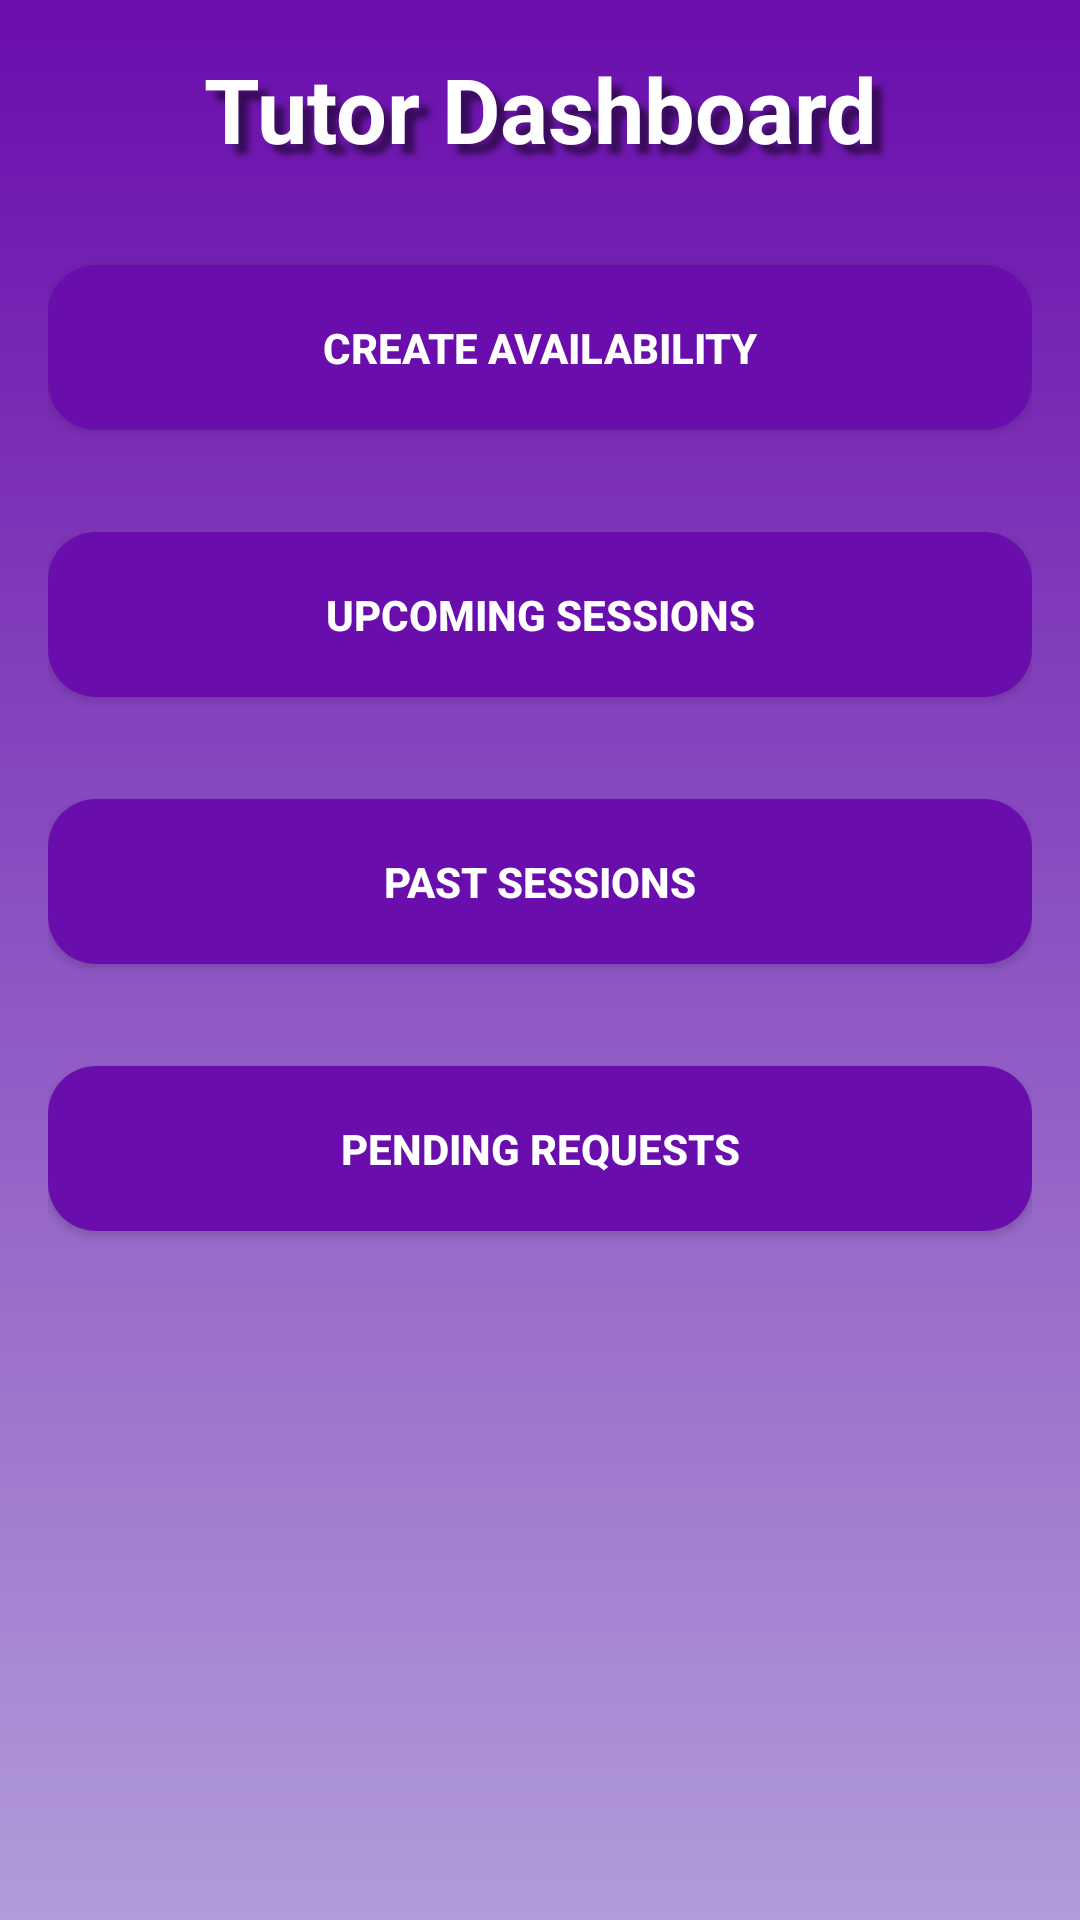

The Android layout XML behind this screen, and the referenced resources:
<!-- AndroidManifest.xml: application theme Theme.Group12OTAMS -->
<!-- res/layout/activity_tutor_dashboard.xml -->
<?xml version="1.0" encoding="utf-8"?>
<LinearLayout xmlns:android="http://schemas.android.com/apk/res/android"
    android:layout_width="match_parent"
    android:layout_height="match_parent"
    android:orientation="vertical"
    android:padding="16dp"
    android:background="@drawable/purple_gradient_background">

    <TextView
        android:id="@+id/tvTutorDashboardTitle"
        android:layout_width="match_parent"
        android:layout_height="wrap_content"
        android:text="Tutor Dashboard"
        android:textSize="30sp"
        android:textStyle="bold"
        android:textColor="#FFFFFF"
        android:shadowColor="#80000000"
        android:shadowDx="10"
        android:shadowDy="10"
        android:shadowRadius="5"
        android:textAlignment="center"
        android:layout_marginBottom="32dp" />

    <Button
        android:id="@+id/btnCreateAvailability"
        android:layout_width="match_parent"
        android:layout_height="55dp"
        android:text="Create Availability"
        android:background="@drawable/rounded_button_purple"
        android:textColor="#FFFFFF"
        android:textStyle="bold"
        android:layout_marginBottom="34dp" />

    <Button
        android:id="@+id/btnUpcomingSessions"
        android:layout_width="match_parent"
        android:layout_height="55dp"
        android:text="Upcoming Sessions"
        android:background="@drawable/rounded_button_purple"
        android:textColor="#FFFFFF"
        android:textStyle="bold"
        android:layout_marginBottom="34dp" />

    <Button
        android:id="@+id/btnPastSessions"
        android:layout_width="match_parent"
        android:layout_height="55dp"
        android:text="Past Sessions"
        android:background="@drawable/rounded_button_purple"
        android:textColor="#FFFFFF"
        android:textStyle="bold"
        android:layout_marginBottom="34dp" />

    <Button
        android:id="@+id/btnPendingRequests"
        android:layout_width="match_parent"
        android:layout_height="55dp"
        android:text="Pending Requests"
        android:background="@drawable/rounded_button_purple"
        android:textColor="#FFFFFF"
        android:textStyle="bold"
        android:layout_marginBottom="34dp" />

    <Button
        android:id="@+id/logout"
        android:layout_width="match_parent"
        android:layout_height="55dp"
        android:layout_marginBottom="34dp"
        android:background="@drawable/rounded_button_purple"
        android:text="Logout"
        android:textColor="#FFFFFF"
        android:textStyle="bold"
        android:layout_marginTop="200dp" />
</LinearLayout>
<!-- resources referenced by this layout -->
<resources>
  <!-- drawable purple_gradient_background (drawable) -->
  <?xml version="1.0" encoding="utf-8"?>
  <shape xmlns:android="http://schemas.android.com/apk/res/android">
      <gradient
          android:startColor="#6A0DAD"
          android:endColor="#B19CD9"
          android:angle="270" />
  </shape>
  <!-- drawable rounded_button_purple (drawable) -->
  <?xml version="1.0" encoding="utf-8"?>
  <shape xmlns:android="http://schemas.android.com/apk/res/android"
      android:shape="rectangle">
  
      <solid android:color="#6A0DAD" />
  
      <corners android:radius="16dp" />
  
      <padding
          android:left="12dp"
          android:top="12dp"
          android:right="12dp"
          android:bottom="12dp" />
  
  </shape>
  <style name="Theme.Group12OTAMS" parent="Base.Theme.Group12OTAMS" />
  <style name="Base.Theme.Group12OTAMS" parent="Theme.Material3.DayNight.NoActionBar">
          
          
      </style>
</resources>
